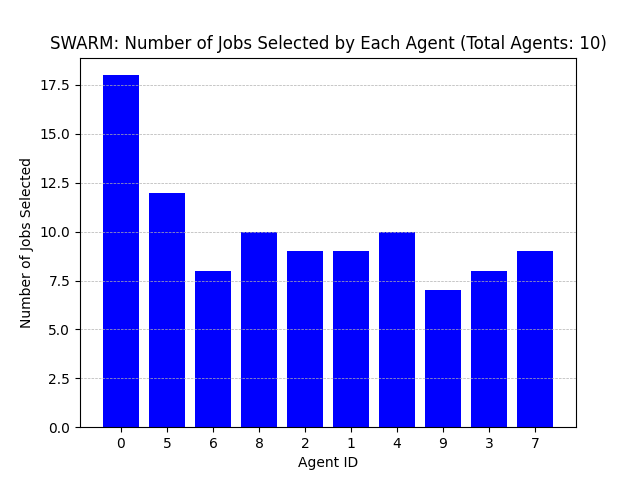

The data file committed next to this chart (first rows):
Agent ID, Number of Jobs Selected
0, 18
5, 12
6, 8
8, 10
2, 9
1, 9
4, 10
9, 7
3, 8
7, 9
